6-way image classification set "fruits" from GitHub (Ezzmahdi/Annotator-Project); label vocabulary: apple, apricot, banana, cat, melon, potato.

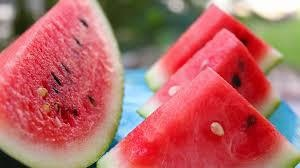
Label: melon

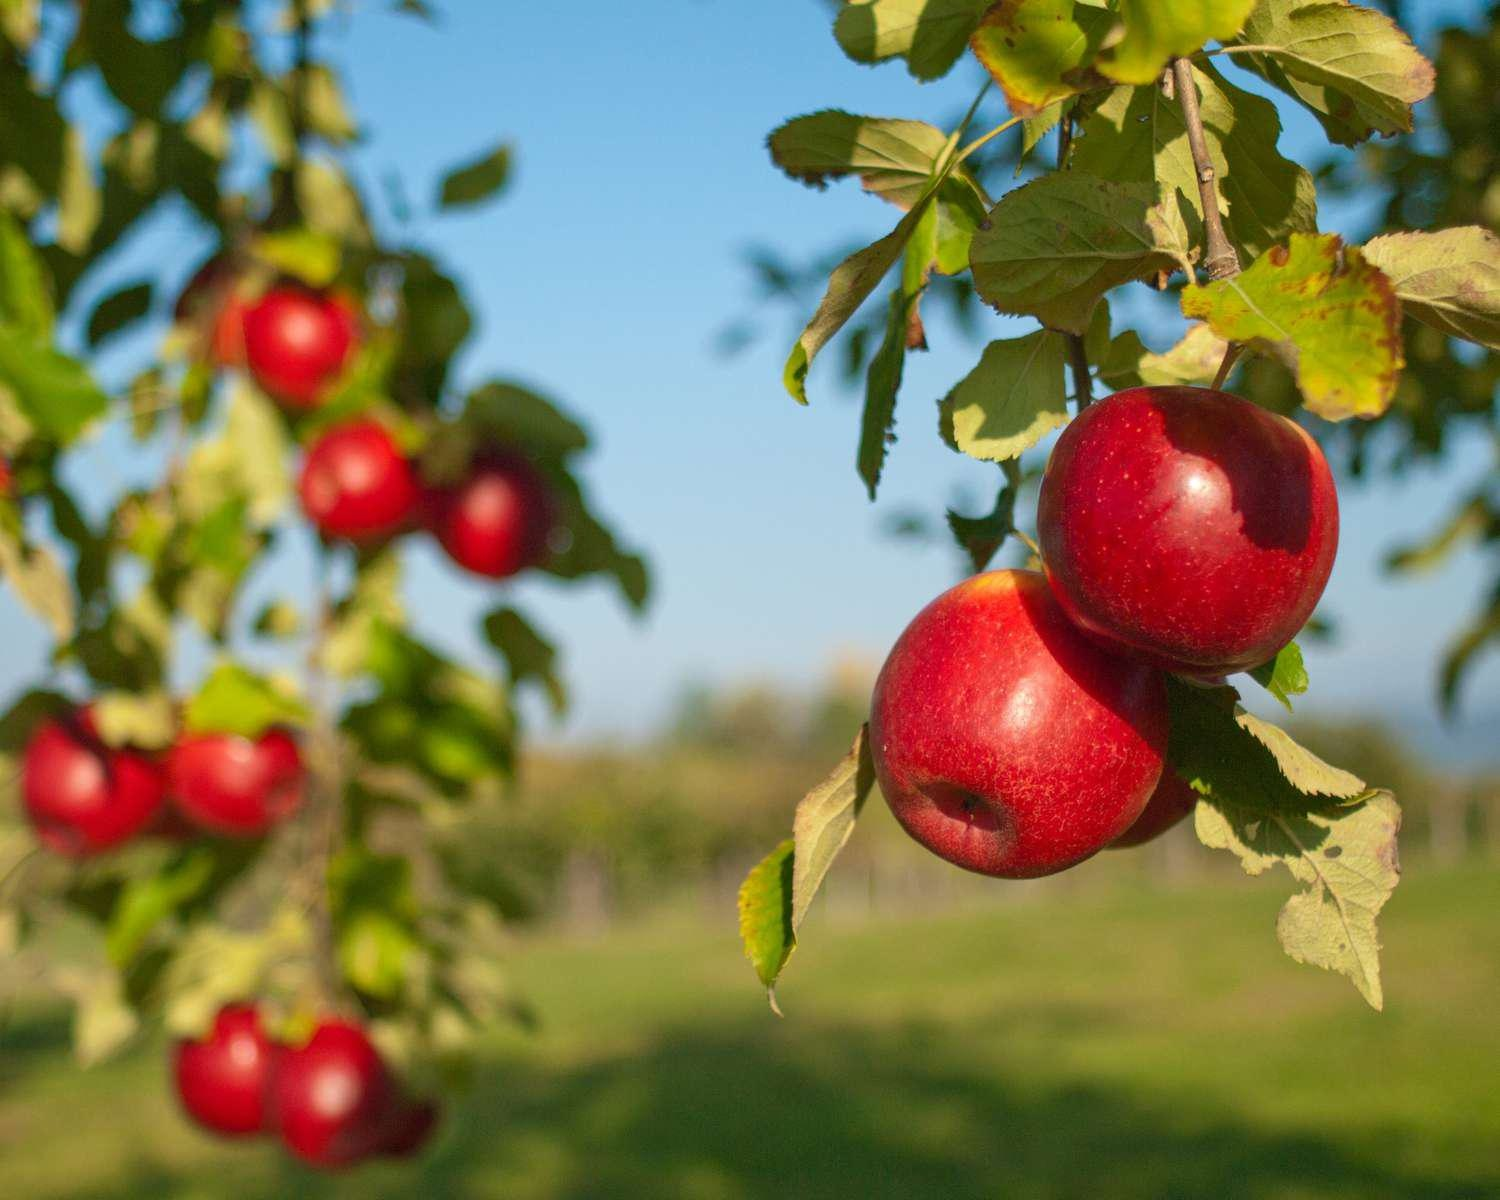
Label: apple

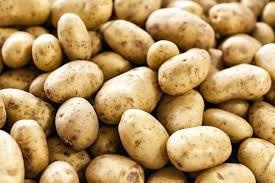
Label: potato

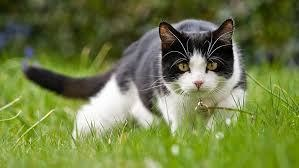
Label: cat

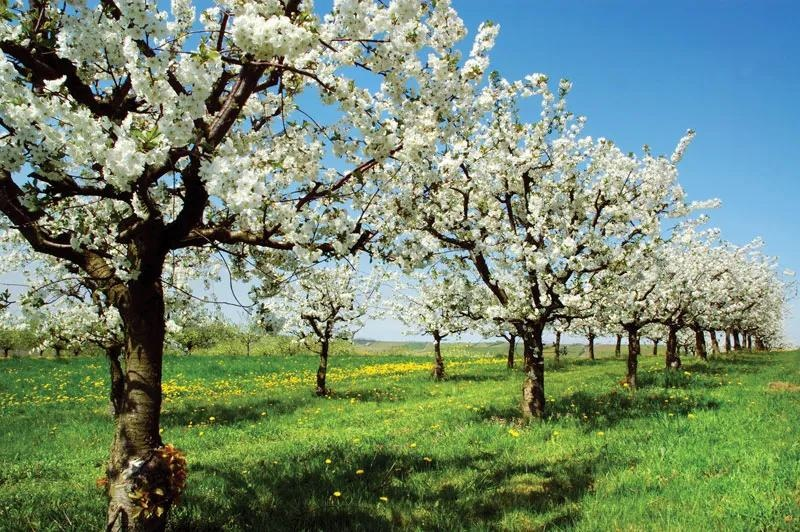
Label: apricot

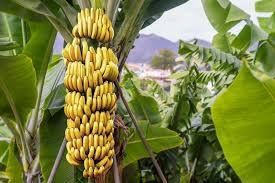
Label: banana
